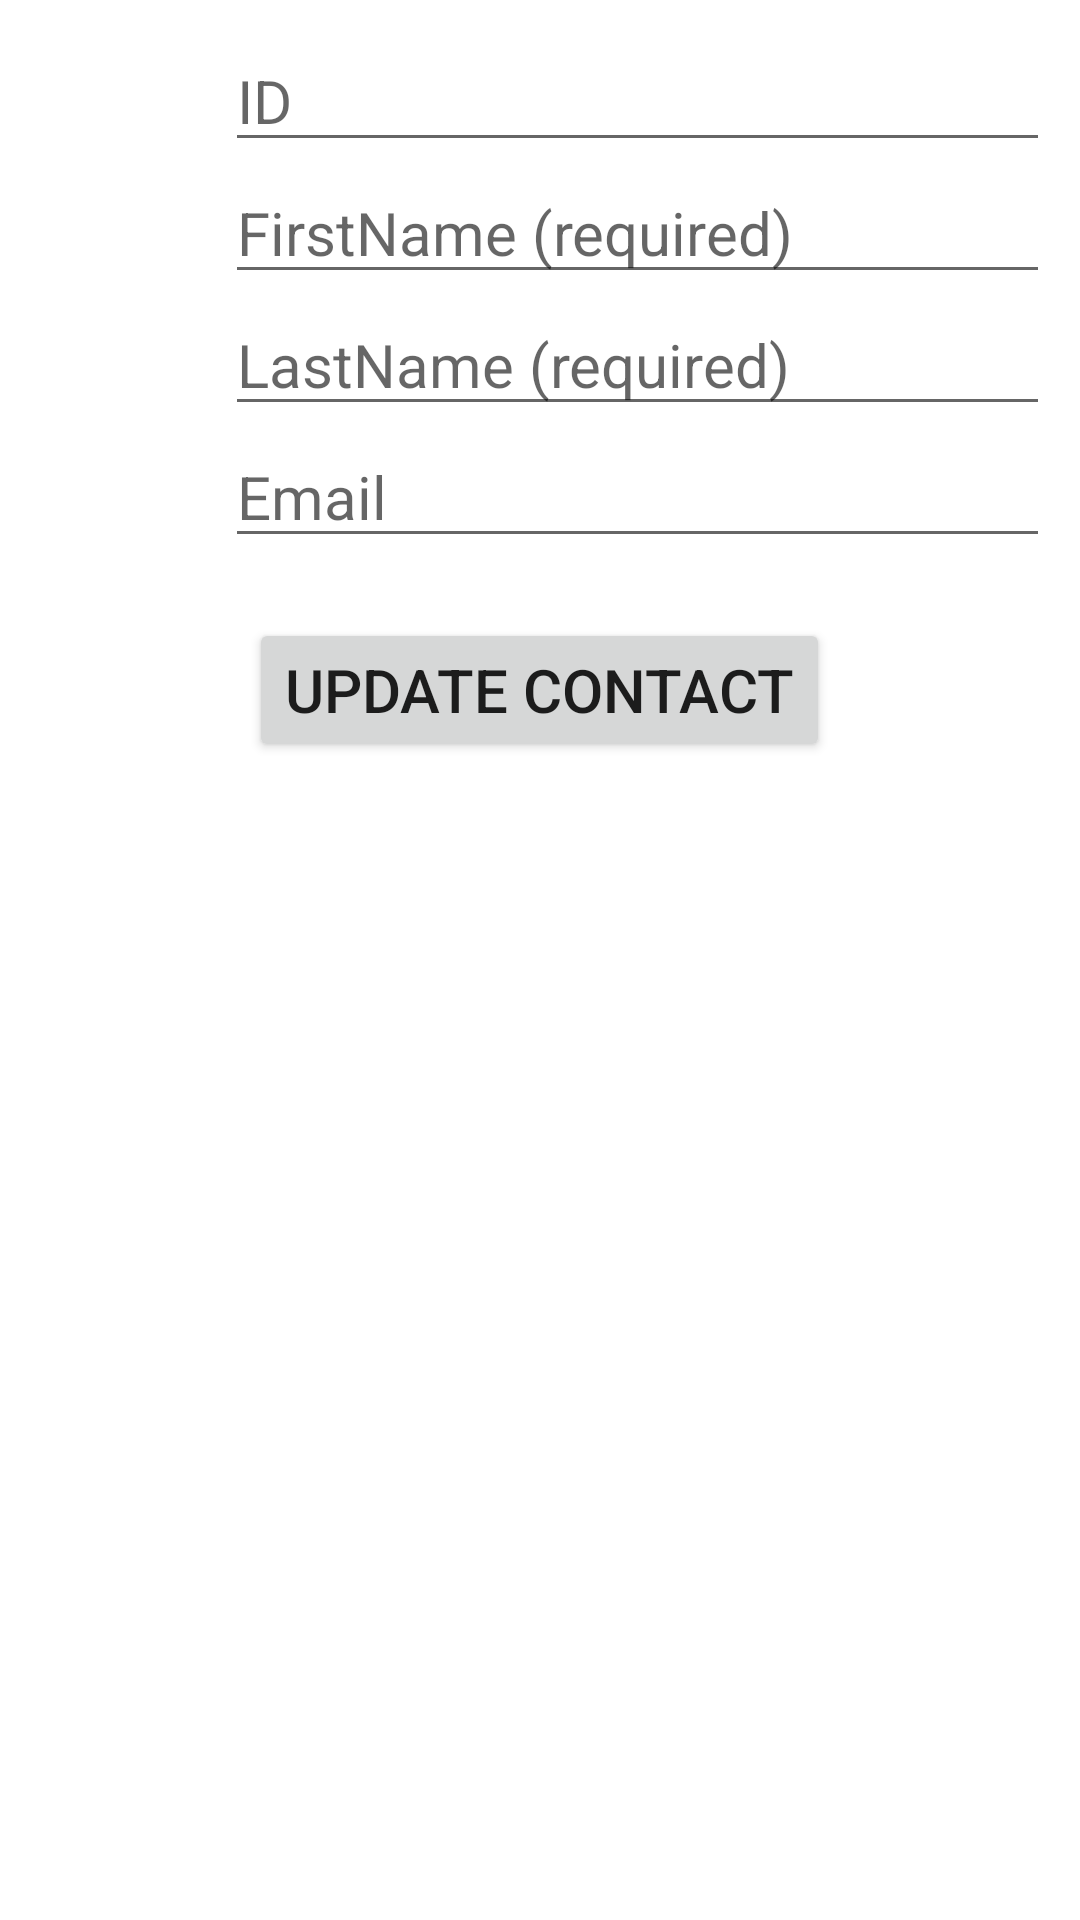

Android layout source for this screen:
<!-- AndroidManifest.xml: fallback theme Theme.MaterialComponents.DayNight.NoActionBar -->
<!-- res/layout/contact_update.xml -->
<?xml version="1.0" encoding="utf-8"?>
<LinearLayout xmlns:android="http://schemas.android.com/apk/res/android"
    android:layout_width="match_parent"
    android:layout_height="match_parent"
    android:orientation="vertical" >

    <LinearLayout
        android:id="@+id/linearLayout"
        android:layout_width="match_parent"
        android:layout_height="match_parent"
        android:orientation="vertical"
        android:padding="5dp" >

        <TableLayout
            android:layout_width="match_parent"
            android:layout_height="wrap_content"
            android:layout_margin="5dp"
            android:stretchColumns="1" >

            <TableRow
                android:id="@+id/idTableRow"
                android:layout_width="match_parent"
                android:layout_height="wrap_content" >

                <TextView
                    android:id="@+id/idLabelTextView"
                    style="@style/ContactLabelTextView"
                    android:text="@string/label_id"
                    android:textSize="20sp" >
                </TextView>

                <EditText
                    android:id="@+id/idEditText"
                    android:layout_width="match_parent"
                    android:layout_height="wrap_content"
                    android:hint="@string/hint_ID"
                    android:imeOptions="actionNext"
                    android:textSize="20sp" >
                </EditText>
            </TableRow>

            <TableRow
                android:id="@+id/firstNameTableRow"
                android:layout_width="match_parent"
                android:layout_height="wrap_content" >

                <TextView
                    android:id="@+id/firstNameLabelTextView"
                    style="@style/ContactLabelTextView"
                    android:text="@string/label_firstName"
                    android:textSize="20sp" >
                </TextView>

                <EditText
                    android:id="@+id/firstNameEditText"
                    android:layout_width="match_parent"
                    android:layout_height="wrap_content"
                    android:hint="@string/hint_firstName"
                    android:imeOptions="actionNext"
                    android:inputType="textPersonName|textCapWords"
                    android:textSize="20sp" >
                </EditText>
            </TableRow>

            <TableRow
                android:id="@+id/lastNameTableRow"
                android:layout_width="match_parent"
                android:layout_height="wrap_content" >

                <TextView
                    android:id="@+id/lastNameLabelTextView"
                    style="@style/ContactLabelTextView"
                    android:text="@string/label_lastName"
                    android:textSize="20sp" >
                </TextView>

                <EditText
                    android:id="@+id/lastNameEditText"
                    android:layout_width="match_parent"
                    android:layout_height="wrap_content"
                    android:hint="@string/hint_lastName"
                    android:imeOptions="actionDone"
                    android:inputType="textPersonName|textCapWords"
                    android:textSize="20sp" >
                </EditText>
            </TableRow>

            <TableRow
                android:id="@+id/emailTableRow"
                android:layout_width="match_parent"
                android:layout_height="wrap_content" >

                <TextView
                    android:id="@+id/emailLabelTextView"
                    style="@style/ContactLabelTextView"
                    android:text="@string/label_email"
                    android:textSize="20sp" >
                </TextView>

                <EditText
                    android:id="@+id/emailEditText"
                    android:layout_width="match_parent"
                    android:layout_height="wrap_content"
                    android:hint="@string/hint_email"
                    android:imeOptions="actionDone"
                    android:inputType="textPersonName|textCapWords"
                    android:textSize="20sp" >
                </EditText>
            </TableRow>
        </TableLayout>

        <Button
            android:id="@+id/updateContactButton"
            android:layout_width="wrap_content"
            android:layout_height="wrap_content"
            android:layout_gravity="center_horizontal"
            android:layout_marginTop="15dp"
            android:text="@string/button_update_contact"
            android:textSize="20sp" >
        </Button>
    </LinearLayout>

</LinearLayout>
<!-- resources referenced by this layout -->
<resources>
  <string name="button_update_contact">Update Contact</string>
  <string name="hint_ID">ID</string>
  <string name="hint_email">Email</string>
  <string name="hint_firstName">FirstName (required)</string>
  <string name="hint_lastName">LastName (required)</string>
  <string name="label_email">Email:</string>
  <string name="label_firstName">First:</string>
  <string name="label_id">ID:</string>
  <string name="label_lastName">Last:</string>
  <style name="ContactLabelTextView">
  		<item name="android:layout_width">wrap_content</item>
  		<item name="android:layout_height">wrap_content</item>
  		<item name="android:gravity">left</item>
  		<item name="android:textSize">14sp</item>
  		<item name="android:textColor">@android:color/white</item>
  		<item name="android:layout_marginLeft">5dp</item>
  		<item name="android:layout_marginRight">5dp</item>
  		<item name="android:layout_marginTop">5dp</item>
  	</style>
</resources>
